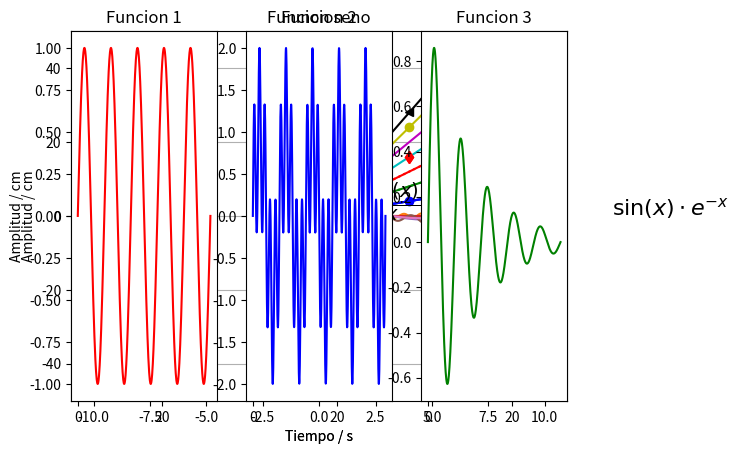
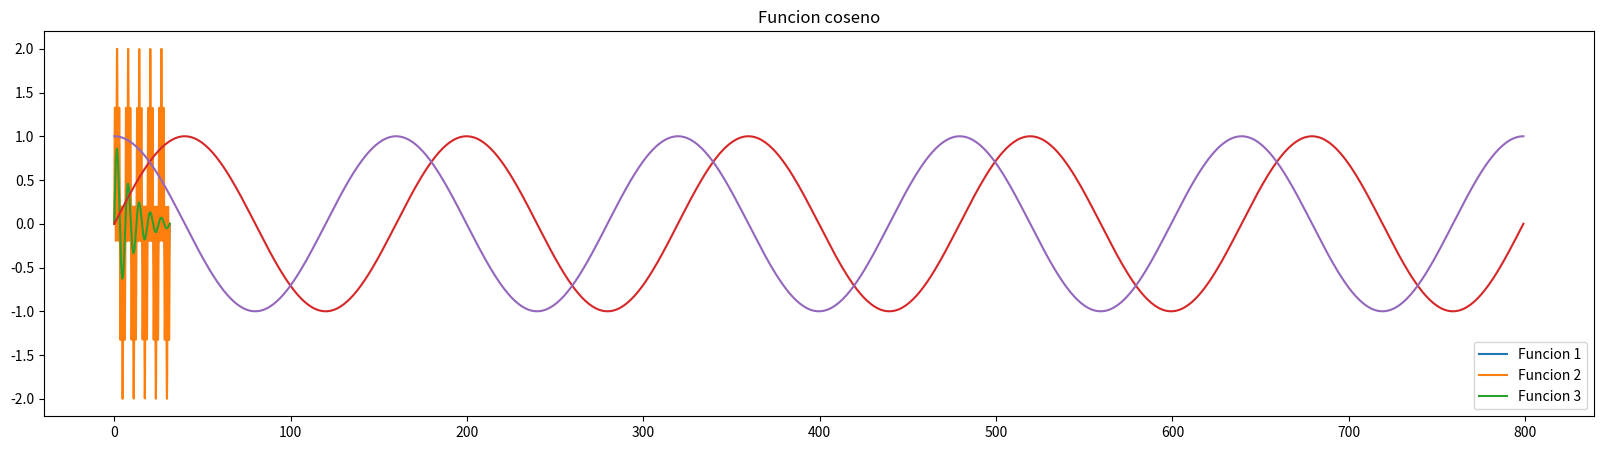

These figures' Python source, in order:
# importar todas las funciones de pylab
#from pylab import *             para trabajar interacivamente

# importar el módulo pyplot
#import matplotlib.pyplot as p      cuando se usan programas

####################################

from pylab import *      # importar todas las funciones de pylab
x = arange(10.)          # array de floats, de 0.0 a 9.0
plot(x)                  # generar el gráfico de la función y=x
show()                   # mostrar el gráfico en pantalla

###################################

#veamos como aser una variable sea una instancia de la grafica
#tener en cuenta que 
#a = [3, 5]
# Así ``a`` es una lista, que contiene dos valores
#a, b = [3, 5]
# Así desempaquetamos los elementos de la lista y a=3 y b=5
# Esto funciona porque pusimos tantas variables como elementos en la lista
#Pero si la lista sólo tiene un elemento ¿cómo desempaquetamos ese elemento?. Veamos:
#a = [3]  # Así, ``a`` es una lista y no el número 3
#a, = [3] # Si añadimos una coma indicamos que queremos meter ese único
         # elemento en una variable, en lugar de usar la lista

#mi_dibujo, = plot(x)

########################

#editando la grafica
#colores
plot(x,'b')
plot(2*x,'g')
plot(3*x,'r')
plot(4*x,'c')
plot(5*x,'m')
plot(6*x,'y')
plot(7*x,'k')
plot(8*x,'w')
show()
#clf()   # Limpiamos toda la figura

######################################

#figuras
plot(x,'b-')
plot(2*x,'g-.')
plot(3*x,'r:')
plot(4*x,'c.')
plot(5*x,'m,')
plot(6*x,'yo')
plot(7*x,'k<')
plot(8*x,'w>')
show()
#cla() no se pa que sirve

#####################################

#varios graficos en una misma ventana
x2=x**2   # definimos el array x2
x3=x**3    # definimos el array x3
# dibujamos tres curvas en el mismo gráfico y figura
plot(x, x,'b.', x, x2,'rd', x, x3,'g^')
xlim(-11,11)     # nuevos límites para el eje OX
ylim(-50,50)
show()

#################################

#cambiando las propiedades una ves creadas
# Hago tres dibujos, capturando sus instancias
# en las variables p1, p2 y p3
p1, p2, p3 = plot(x, x,'b.',x, x2, 'rd', x, x3, 'g^')
show()
p1.set_marker('o')     # Cambio el símbolo de la gráfica 1
p3.set_color('y')      # Cambio el color de la gráfica 3
draw()                 # Hacer los cambios

###########################
print("asdfghj")
#insertano teto en la grafica
x = arange(0, 5, 0.05) #inicio, final , paso
p, = plot(x,log10(x)*sin(x**2))

xlabel('Eje X')        # Etiqueta del eje OX
ylabel('Eje Y')        # Etiqueta del eje OY
title('Mi grafica')    # Título del gráfico
text(1, -0.4, 'Nota')  # Texto en coodenadas (1, -0.4)
show()

#tambien podemos aser formulas en formato latex
t = arange(0.1, 20, 0.1)
y1 = sin(t)/t
y2 = sin(t)*exp(-t)
p1, p2 = plot(t, y1, t, y2,)

# Texto en la gráfica en coordenadas (x,y)
texto1 = text(2, 0.6, r'$\frac{\sin(x)}{x}$', fontsize=20)
texto2 = text(13, 0.2, r'$\sin(x) \cdot e^{-x}$', fontsize=16)

# Añado una malla al gráfico
grid()

title('Representacion de dos funciones')
xlabel('Tiempo / s')
ylabel('Amplitud / cm')

show()
#señalando partes de la grafica

# Punto a señalar en la primera gráfica
#px = 7.5
#py = sin(py)/py

# Pinto las coordenadas con un punto negro
#punto = plot([px], [py], 'bo')

# Hago un señalización con flecha
#nota = plt.annotate(r'$\frac{\sin(7.5)}{\exp(-7.5)} = 0.12$',
#         xy=(px, py), xycoords='data',
#         xytext=(3, 0.4), fontsize=9,
#        arrowprops=dict(arrowstyle="->", connectionstyle="arc3,rad=.2"))
#no me sale bien esta cosa

###################################333

#represenenatcion grafica de funciones
def f1(x):
    y = sin(x)
    return y

def f2(x):
    y = sin(x)+sin(5.0*x)
    return y


def f3(x):
    y = sin(x)*exp(-x/10.)
    return y

# array de valores que quiero representar
x = linspace(0, 10*pi, 800)

p1, p2, p3 = plot(x, f1(x), x, f2(x), x, f3(x))

# Añado leyenda, tamaño de letra 10, en esquina superior derecha
legend(('Funcion 1', 'Funcion 2', 'Funcion 3'),
prop = {'size':10}, loc = 'upper right')

xlabel('Tiempo / s')
ylabel('Amplitud / cm')
title('Representacion de tres funciones')

# Creo una figura (ventana), pero indico el tamaño (x,y) en pulgadas
figure(figsize=(20, 5))

show()

# Plots con label
p1 = plot(x, f1(x), label='Funcion 1')
p2 = plot(x, f2(x), label='Funcion 2')
p3 = plot(x, f3(x), label='Funcion 3')

# Ahora se puede usar legend sin etiqueta, pero indico
# dónde quiero que se coloque
legend(loc='lower right')

show()

############3

#varias ventanas de graficos
p1, = plot(sin(x))       # Crea una figura en una ventana (Figure 1),automaticament es fig 1

figure(2)                # Crea una nueva figura vacía en otra ventana (Figure 2)
p2, = plot(cos(x))       # Dibuja el gráfico en la figura 2
title('Funcion coseno')  # Añade un título a la figura 2

figure(1)                # Activo la figura 1
title('Funcion seno')    # Añade un título a la figura 2
show()

##########################

#varios graficos en una misma figura

# Figura con una fila y tres columnas, activo primer subgráfico
subplot(131)
p1, = plot(x,f1(x),'r-')
# Etiqueta del eje Y, que es común para todas
ylabel('Amplitud / cm')
title('Funcion 1')

# Figura con una fila y tres columnas, activo segundo subgráfico
subplot(132)
p2, = plot(x,f2(x),'b-')
# Etiqueta del eje X, que es común para todas
xlabel('Tiempo / s')
title('Funcion 2')

# Figura con una fila y tres columnas, activo tercer subgráfico
subplot(133)
p3, = plot(x, f3(x),'g-')
title('Funcion 3')

#Al igual que con varias figuras, para dibujar en un gráfico hay que activarlo.
# De esta forma, si acabamos de dibujar el segundo gráfico escribiendo antes 
#subplot(132) y queremos cambiar algo del primero, debemos activarlo con subplot(131) 
#y en ese momento todas funciones de gráficas que hagamos se aplicarán a él.


##################

#guardando graficos
#Después de crear una figura con cualquiera de los procedimientos descritos hasta ahora 
#podemos guardarla con la función savefig() poniendo como parámetro el nombre del fichero 
#con su extensión. El formato de grabado se toma automáticamente de la extensión del nombre.
#Los formatos disponibles en Python son los más usuales: png, pdf, ps, eps y svg.

savefig("p3.eps")           # Guardo la figura en formato eps
savefig("p3.png", dpi=300)  # Guardo la figura en formato png a 300 DPI

savefig("p3.pdf") 

#Si el gráfico se va usar para imprimir, por ejemplo en una publicación científica o 
#en un informe, es recomendable usar un formato vectorial como Postscript (ps) o Postscript 
#encapsulado (eps), pero si es para mostrar por pantalla o en una web, el más adecuado es
#un formato de mapa de bits como png o jpg.


























